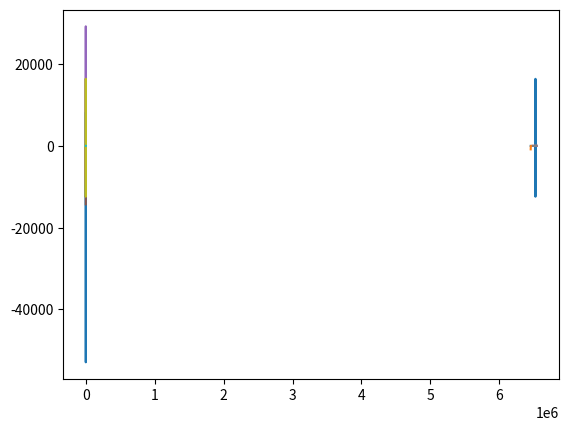

This chart was generated by the following Python code:
# -*- coding: utf-8 -*-
"""
Created on Mon Nov 27 14:09:23 2023

[redacted]
"""

import pandas as pd
from scipy.optimize import fsolve
from scipy.constants import pi
from scipy.special import jv, kv
import numpy as np
import matplotlib.pyplot as plt


#%%

# Given parameters
wavelength = 1450e-9  # Wavelength in meters
k0 = (2 * pi) / wavelength
n1 = 1.51
n2 = 1.49
a = 5e-6  # Core radius in meters



#%%

# create total beta values range
# n_2 * k_0 < beta < n_1 * k_0
beta_min = n2 * k0
beta_max = n1 * k0
beta_test_array = np.linspace(beta_min, beta_max, 100000)
beta_test_array_valid = beta_test_array[1:-1]

#%%

p_vals = np.sqrt(((n1**2) * (k0 ** 2)) - (beta_test_array_valid**2))

q_vals = np.sqrt((beta_test_array_valid**2) - ((n2**2) * (k0 ** 2)))


#%%

# Plot for m = 0:
    
lhs_m0 = jv(1, (p_vals * a)) / (p_vals * a * jv(0, (p_vals * a)))

rhs_m0 = - kv(1, (q_vals * a)) / (q_vals * a * kv(0, (q_vals * a)))

#not too sure what these LHS and RHS series should be plotted against to reproduce the graphs shown in the lectures?


plt.plot(beta_test_array_valid, lhs_m0)
plt.plot(beta_test_array_valid, rhs_m0)
plt.show()


plt.plot(p_vals * a, lhs_m0)
plt.plot(q_vals * a, rhs_m0)
plt.show()



#%%


index_vals_m0 = []
func_vals_m0 = []

for i in np.arange(0, len(beta_test_array_valid)):
    
    lhs = lhs_m0[i]
    
    rhs = rhs_m0[i]
    
    if np.abs(lhs - rhs) < 0.00001:
        
        index_vals_m0.append(i)
        
        func_vals_m0.append(lhs)
        
        
print(len(index_vals_m0))

beta_val_m0 = beta_test_array_valid[index_vals_m0[0]]

plt.plot(beta_test_array_valid[index_vals_m0[0] - 5: index_vals_m0[0] + 5], lhs_m0[index_vals_m0[0] - 5: index_vals_m0[0] + 5])
plt.plot(beta_test_array_valid[index_vals_m0[0] - 5: index_vals_m0[0] + 5], rhs_m0[index_vals_m0[0] - 5: index_vals_m0[0] + 5])
plt.show()

plt.plot(p_vals * a, lhs_m0)
plt.plot(q_vals * a, rhs_m0)
plt.show()


#%%


# Repeating for m = 1:

lhs_m1 = jv(2, (p_vals * a)) / (p_vals * a * jv(1, (p_vals * a)))

rhs_m1 = - kv(2, (q_vals * a)) / (q_vals * a * kv(1, (q_vals * a)))

index_vals_m1 = []
func_vals_m1 = []

for i in np.arange(0, len(beta_test_array_valid)):
    
    lhs = lhs_m1[i]
    
    rhs = rhs_m1[i]
    
    if np.abs(lhs - rhs) < 0.00003:
        
        index_vals_m1.append(i)
        
        func_vals_m1.append(lhs)
        
print(len(index_vals_m1))

beta_val_m1 = beta_test_array_valid[index_vals_m1[0]]

plt.plot(beta_test_array_valid[index_vals_m1[0] - 5: index_vals_m1[0] + 5], lhs_m1[index_vals_m1[0] - 5: index_vals_m1[0] + 5])
plt.plot(beta_test_array_valid[index_vals_m1[0] - 5: index_vals_m1[0] + 5], rhs_m1[index_vals_m1[0] - 5: index_vals_m1[0] + 5])
plt.show()


plt.plot(p_vals * a, lhs_m1)
plt.plot(q_vals * a, rhs_m1)
plt.show()



#%%


# Repeating for m = 2:

lhs_m2 = jv(3, (p_vals * a)) / (p_vals * a * jv(2, (p_vals * a)))

rhs_m2 = - kv(3, (q_vals * a)) / (q_vals * a * kv(2, (q_vals * a)))

index_vals_m2 = []
func_vals_m2 = []

for i in np.arange(0, len(beta_test_array_valid)):
    
    lhs = lhs_m2[i]
    
    rhs = rhs_m2[i]
    
    if np.abs(lhs - rhs) < 0.001:
        
        index_vals_m2.append(i)
        
        func_vals_m2.append(lhs)
        
print(len(index_vals_m2))

beta_val_m2 = beta_test_array_valid[index_vals_m2[0]]

plt.plot(beta_test_array_valid[index_vals_m2[0] - 500: index_vals_m2[0] + 500], lhs_m2[index_vals_m2[0] - 500: index_vals_m2[0] + 500])
plt.plot(beta_test_array_valid[index_vals_m2[0] - 500: index_vals_m2[0] + 500], rhs_m2[index_vals_m2[0] - 500: index_vals_m2[0] + 500])
plt.show()

plt.plot(p_vals * a, lhs_m2)
plt.plot(q_vals * a, rhs_m2)
plt.show()


# PLOT THESE AGAINST V TO REPRODUCE PLOTS FROM THE NOTES

#%%

# Repeating for m = 3:

# no solution for m = 3 or m = 4

# fibre has 3 modes  (0,1,2)

lhs_m3 = jv(4, (p_vals * a)) / (p_vals * a * jv(3, (p_vals * a)))

rhs_m3 = - kv(4, (q_vals * a)) / (q_vals * a * kv(3, (q_vals * a)))

index_vals_m3 = []
func_vals_m3 = []

for i in np.arange(0, len(beta_test_array_valid)):
    
    lhs = lhs_m3[i]
    
    rhs = rhs_m3[i]
    
    if np.abs(lhs - rhs) < 1:
        
        index_vals_m3.append(i)
        
        func_vals_m3.append(lhs)
        

print(len(index_vals_m3))

beta_val_m3 = beta_test_array_valid[index_vals_m3[0]]



#%%

# Repeating for m = 4:

lhs_m4 = jv(5, (p_vals * a)) / (p_vals * a * jv(4, (p_vals * a)))

rhs_m4 = - kv(5, (q_vals * a)) / (q_vals * a * kv(4, (q_vals * a)))

index_vals = []
func_vals = []

for i in np.arange(0, len(beta_test_array_valid)):
    
    lhs = lhs_m4[i]
    
    rhs = rhs_m4[i]
    
    if np.abs(lhs - rhs) < 1:
        
        index_vals.append(i)
        
        func_vals.append(lhs)
        


beta_val_m4 = beta_test_array_valid[index_vals[0]]

plt.plot(beta_test_array_valid[37990:99997], lhs_m4[37990:99997])
plt.plot(beta_test_array_valid[37990:99997], rhs_m4[37990:99997])
plt.show()


plt.plot((p_vals * a)[37990:99997], lhs_m0[37990:99997])
plt.plot((q_vals * a)[37990:99997], rhs_m0[37990:99997])
plt.show()


# Mode 4 is not included; no valid solutions

#%%

# fibre has modes 0,1,2 - appropriate for V value close to 5

# find propagation constant and effective index for each mode

# beta is the propagation constant

# beta_bar = beta / k0 is the effective index

effective_index_m0 = beta_val_m0 / k0

effective_index_m1 = beta_val_m1 / k0

effective_index_m2 = beta_val_m2 / k0


#%%

print('Mode 0:')
print(beta_val_m0)
print(effective_index_m0)


print('Mode 1:')
print(beta_val_m1)
print(effective_index_m1)

print('Mode 2:')
print(beta_val_m2)
print(effective_index_m2)

#%%


# looking at mode 2 for tasks 5-8

# set A to unity

B = jv(3, (p_vals*a)) / (kv(3, q_vals * a))


#%%


def calc_Dw(pval, step=0.0001):
    c = 3e10
    h = wavelength * step
    
    wave0 = wavelength - wavelength * step
    wave1 = wavelength
    wave2 = wavelength + wavelength * step
    
    
    neff_0 = calc_neff(pval, (2 * np.pi) / (wave0 * n1))
    neff_1 = calc_neff(pval, (2 * np.pi) / (wave1 * n1))
    neff_2 = calc_neff(pval, (2 * np.pi) / (wave2 * n1))
    
    return - (wavelength / c) * ((neff_2 - (2 * neff_1) + neff_0) / h**2)

def calc_neff(pval, k):
    beta = np.sqrt(n1 ** 2 * k ** 2 - pval ** 2)
    return beta / k


    


#%%

D_w = calc_Dw(p_vals[4455])
print(D_w)























